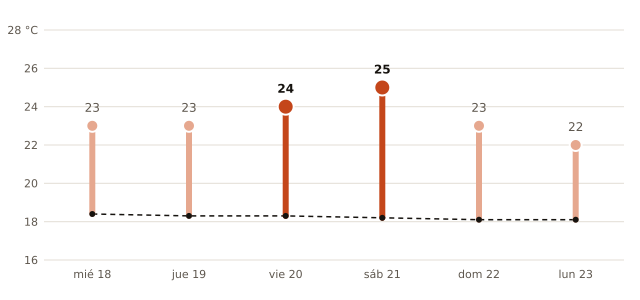

Source data for this figure (header and first rows):
fecha, máxima_prevista_C, máxima_normal_1991_2020_C
2026-11-18, 23, 18.4
2026-11-19, 23, 18.3
2026-11-20, 24, 18.3
2026-11-21, 25, 18.2
2026-11-22, 23, 18.1
2026-11-23, 22, 18.1
